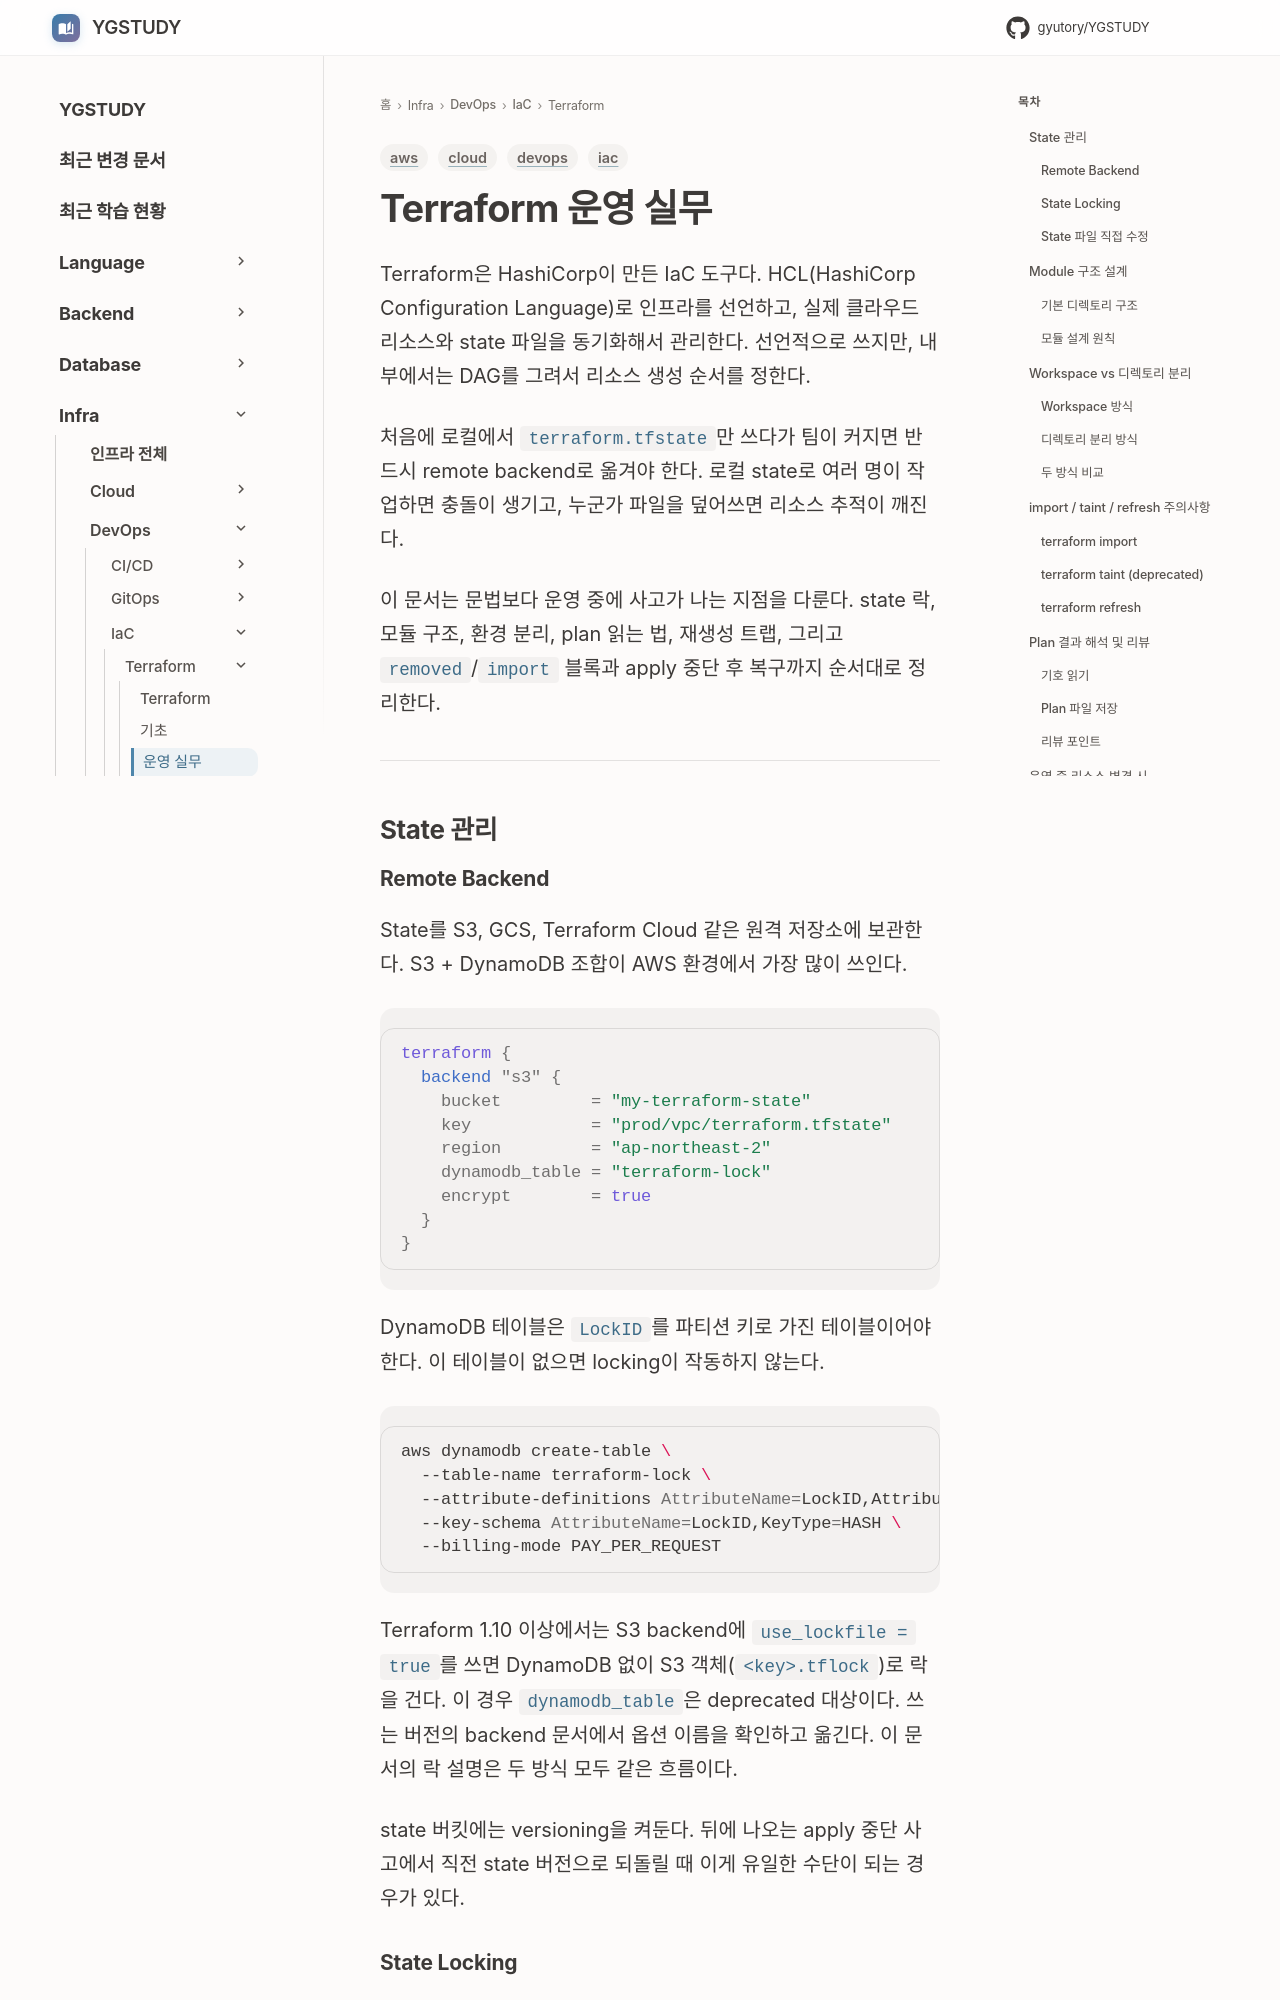

repository: GYUTORY/YGSTUDY · page: DevOps/Infrastructure_as_Code/Terraform_운영_실무/index.html · generator: mkdocs

---
title: Terraform 운영 실무
tags: [iac, devops, aws, cloud]
updated: 2026-11-05
---

# Terraform 운영 실무
Terraform은 HashiCorp이 만든 IaC 도구다. HCL(HashiCorp Configuration Language)로 인프라를 선언하고, 실제 클라우드 리소스와 state 파일을 동기화해서 관리한다. 선언적으로 쓰지만, 내부에서는 DAG를 그려서 리소스 생성 순서를 정한다.

처음에 로컬에서 `terraform.tfstate`만 쓰다가 팀이 커지면 반드시 remote backend로 옮겨야 한다. 로컬 state로 여러 명이 작업하면 충돌이 생기고, 누군가 파일을 덮어쓰면 리소스 추적이 깨진다.

이 문서는 문법보다 운영 중에 사고가 나는 지점을 다룬다. state 락, 모듈 구조, 환경 분리, plan 읽는 법, 재생성 트랩, 그리고 `removed`/`import` 블록과 apply 중단 후 복구까지 순서대로 정리한다.

---

## State 관리

### Remote Backend

State를 S3, GCS, Terraform Cloud 같은 원격 저장소에 보관한다. S3 + DynamoDB 조합이 AWS 환경에서 가장 많이 쓰인다.

```hcl
terraform {
  backend "s3" {
    bucket         = "my-terraform-state"
    key            = "prod/vpc/terraform.tfstate"
    region         = "ap-northeast-2"
    dynamodb_table = "terraform-lock"
    encrypt        = true
  }
}
```

DynamoDB 테이블은 `LockID`를 파티션 키로 가진 테이블이어야 한다. 이 테이블이 없으면 locking이 작동하지 않는다.

```bash
aws dynamodb create-table \
  --table-name terraform-lock \
  --attribute-definitions AttributeName=LockID,AttributeType=S \
  --key-schema AttributeName=LockID,KeyType=HASH \
  --billing-mode PAY_PER_REQUEST
```

Terraform 1.10 이상에서는 S3 backend에 `use_lockfile = true`를 쓰면 DynamoDB 없이 S3 객체(`<key>.tflock`)로 락을 건다. 이 경우 `dynamodb_table`은 deprecated 대상이다. 쓰는 버전의 backend 문서에서 옵션 이름을 확인하고 옮긴다. 이 문서의 락 설명은 두 방식 모두 같은 흐름이다.

state 버킷에는 versioning을 켜둔다. 뒤에 나오는 apply 중단 사고에서 직전 state 버전으로 되돌릴 때 이게 유일한 수단이 되는 경우가 있다.
